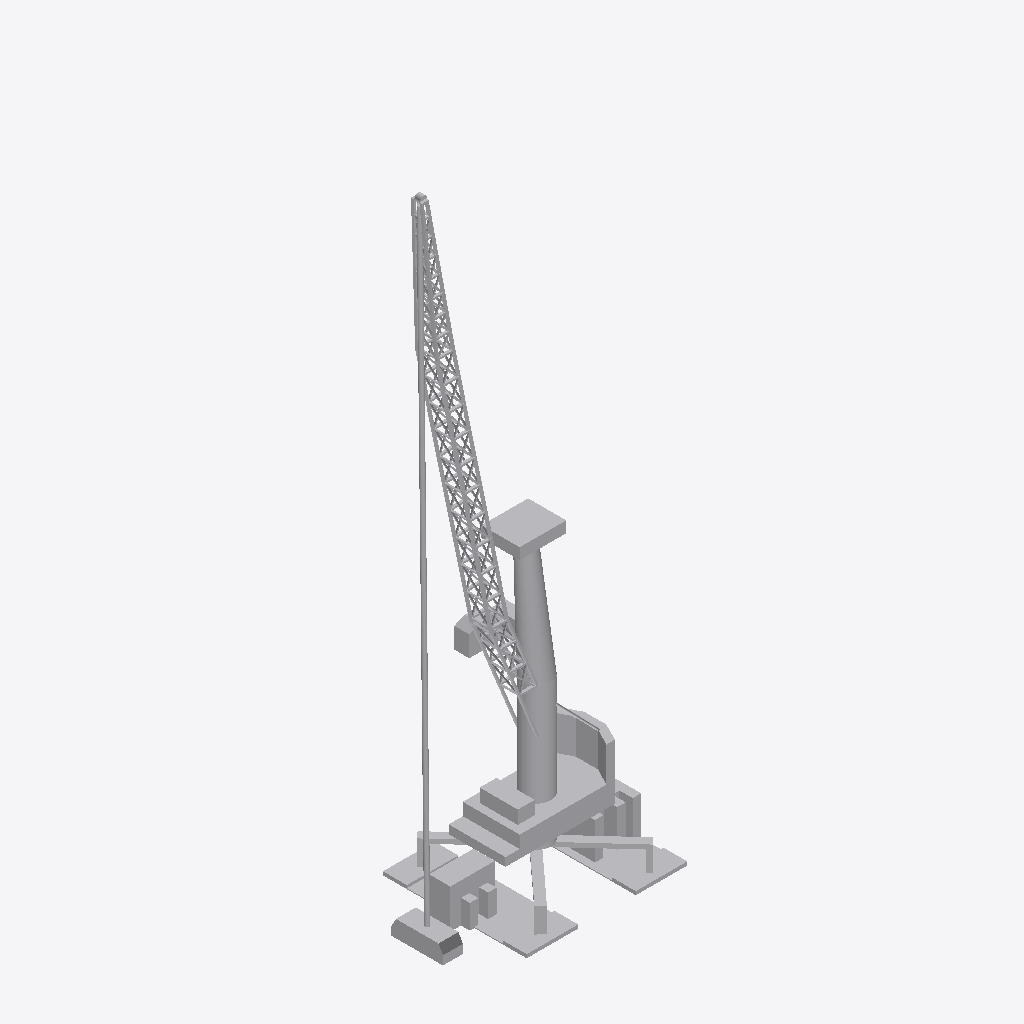
Isometric view of an IFC building model (IFC-SPF (STEP), schema IFC2X3, length unit metre), seen from the south-west, elements coloured by IFC class: 1 other element (light grey).
Extent 23.7 m × 16.2 m × 72.5 m (x, y, z). Elements (1): 1 IfcBuildingElementPart.

HEADER;
FILE_DESCRIPTION(('IFC 2x3 Building Model'),'2;1');
FILE_NAME('','2023-03-16T12:19:06',(''),(''),'','ASIFC - 3.4.0.1268','');
FILE_SCHEMA(('IFC2X3'));
ENDSEC;
DATA;
#7=IFCPROJECT('0x$PNG5ET36hspxX3D2B5K',#6,'PortDeBarcelona','',$,$,$,(#14),#8);
#20=IFCSITE('3LxzmVXfz1mhvSN5m02oOX',#6,'PortDeBarcelona',$,$,#21,$,$,.ELEMENT.,(40,1,1,200000),(-105,-16,-58,-800000),0.0,'',$);
#27029=IFCBUILDINGELEMENTPART('2cWYIqoWj5Rw_bQ4x_G9wu',#6,'APBCN-LOG-OPRGrua_Demag_LOD3','',$,#27030,#27035,$);
ENDSEC;
